Dataset: mnist (GitHub, bosonlee/arrow-detector). Classes: left, right, straight.

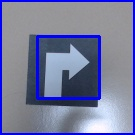
Label: right

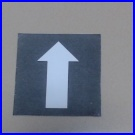
Label: straight

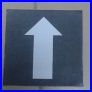
Label: straight

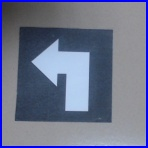
Label: left

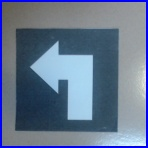
Label: left

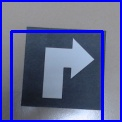
Label: right
